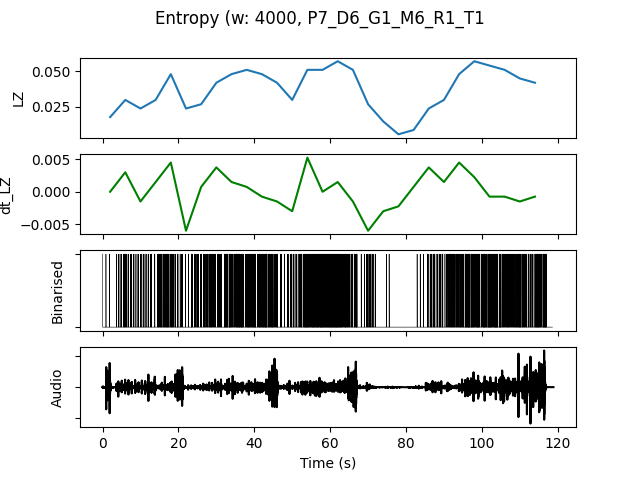

The table this chart was drawn from, first rows:
, t0, LZ, dt_LZ, IOI, nCounts
0.0, 0.0, 0.01795, 0.0, 4000, 4
4.0, 4.0, 0.02991, 0.002991, 1455, 11
8.0, 8.0, 0.02393, -0.001496, 1778, 9
12.0, 12.0, 0.02991, 0.001496, 1455, 11
16.0, 16.0, 0.04786, 0.004487, 888.9, 18
20.0, 20.0, 0.02393, -0.005983, 2000, 8
24.0, 24.0, 0.02692, 0.0007479, 1333, 12
28.0, 28.0, 0.04188, 0.003739, 1067, 15
32.0, 32.0, 0.04786, 0.001496, 695.7, 23
36.0, 36.0, 0.05085, 0.0007479, 640.0, 25
40.0, 40.0, 0.04786, -0.0007479, 695.7, 23
44.0, 44.0, 0.04188, -0.001496, 1143, 14
48.0, 48.0, 0.02991, -0.002991, 1455, 11
52.0, 52.0, 0.05085, 0.005235, 640.0, 25
56.0, 56.0, 0.05085, 0.0, 533.3, 30
60.0, 60.0, 0.05684, 0.001496, 551.7, 29
64.0, 64.0, 0.05085, -0.001496, 888.9, 18
68.0, 68.0, 0.02692, -0.005983, 1600, 10
72.0, 72.0, 0.01496, -0.002991, 5333, 3
76.0, 76.0, 0.005983, -0.002244, 0.0, 0
80.0, 80.0, 0.008974, 0.0007479, 8000, 2
84.0, 84.0, 0.02393, 0.003739, 1778, 9
88.0, 88.0, 0.02991, 0.001496, 1231, 13
92.0, 92.0, 0.04786, 0.004487, 800.0, 20
96.0, 96.0, 0.05684, 0.002244, 615.4, 26
100.0, 100.0, 0.05385, -0.0007479, 592.6, 27
104.0, 104.0, 0.05085, -0.0007479, 800.0, 20
108.0, 108.0, 0.04487, -0.001496, 761.9, 21
112.0, 112.0, 0.04188, -0.0007479, 842.1, 19
